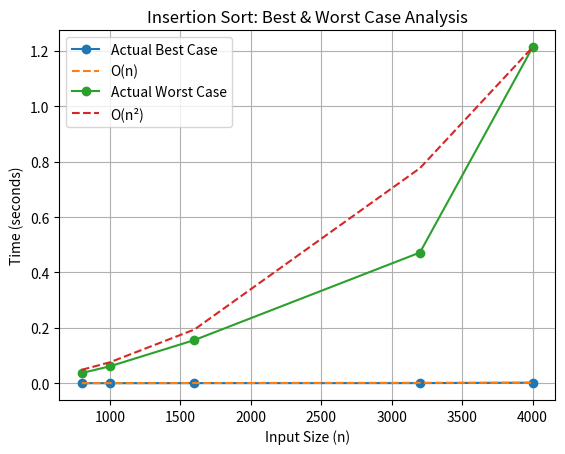

Write the Python code that produced this figure.
import time
import matplotlib.pyplot as plt

def insertion_sort(arr):
    size = len(arr)
    for i in range(1, size):
        for j in range(i - 1, -1, -1):
            if arr[j] > arr[j + 1]:
                arr[j], arr[j + 1] = arr[j + 1], arr[j]
            else:
                break

n_values = [1000, 4000, 800, 1600, 3200]
n_values=sorted(n_values)
best_times = []
worst_times = []

for n in n_values:
    # Best Case: already sorted
    best_arr = list(range(n))
    start = time.perf_counter()
    insertion_sort(best_arr)
    best_times.append(time.perf_counter() - start)

    # Worst Case: reverse sorted
    worst_arr = list(range(n, 0, -1))
    start = time.perf_counter()
    insertion_sort(worst_arr)
    worst_times.append(time.perf_counter() - start)

# Assumed complexity curves
best_assumed = [n for n in n_values]        # O(n)
worst_assumed = [n*n for n in n_values]     # O(n^2)

# Normalize assumed curves
best_scale = best_times[-1] / best_assumed[-1]
worst_scale = worst_times[-1] / worst_assumed[-1]

best_assumed = [x * best_scale for x in best_assumed]
worst_assumed = [x * worst_scale for x in worst_assumed]

# Plot
plt.plot(n_values, best_times, 'o-', label="Actual Best Case")
plt.plot(n_values, best_assumed, '--', label="O(n)")

plt.plot(n_values, worst_times, 'o-', label="Actual Worst Case")
plt.plot(n_values, worst_assumed, '--', label="O(n²)")

plt.xlabel("Input Size (n)")
plt.ylabel("Time (seconds)")
plt.title("Insertion Sort: Best & Worst Case Analysis")
plt.legend()
plt.grid(True)
plt.show()
